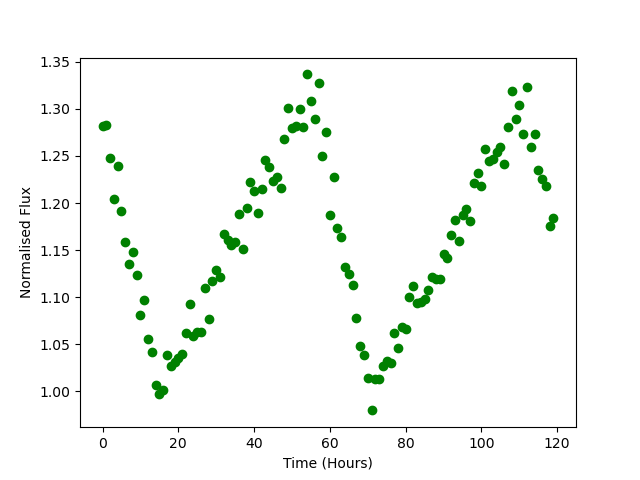

Data behind this chart, as committed beside it:
Time, Flux
0.0, 1.282
1.0, 1.283
2.0, 1.248
3.0, 1.205
4.0, 1.24
5.0, 1.191
6.0, 1.158
7.0, 1.135
8.0, 1.148
9.0, 1.123
10.0, 1.081
11.0, 1.096
12.0, 1.055
13.0, 1.042
14.0, 1.007
15.0, 0.9975
16.0, 1.002
17.0, 1.039
18.0, 1.026
19.0, 1.031
20.0, 1.035
21.0, 1.04
22.0, 1.061
23.0, 1.093
24.0, 1.059
25.0, 1.063
26.0, 1.063
27.0, 1.11
28.0, 1.077
29.0, 1.118
30.0, 1.129
31.0, 1.122
32.0, 1.167
33.0, 1.161
34.0, 1.155
35.0, 1.158
36.0, 1.189
37.0, 1.151
38.0, 1.195
39.0, 1.222
40.0, 1.212
41.0, 1.189
42.0, 1.215
43.0, 1.246
44.0, 1.238
45.0, 1.223
46.0, 1.228
47.0, 1.216
48.0, 1.268
49.0, 1.301
50.0, 1.28
51.0, 1.282
52.0, 1.3
53.0, 1.28
54.0, 1.337
55.0, 1.308
56.0, 1.29
57.0, 1.327
58.0, 1.25
59.0, 1.276
... 60 more rows
